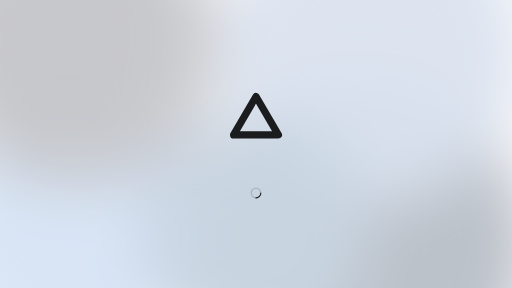
t = 0.00 s
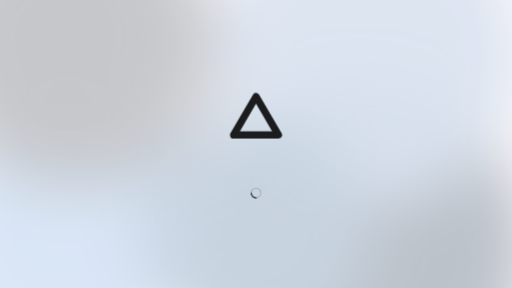
t = 2.25 s
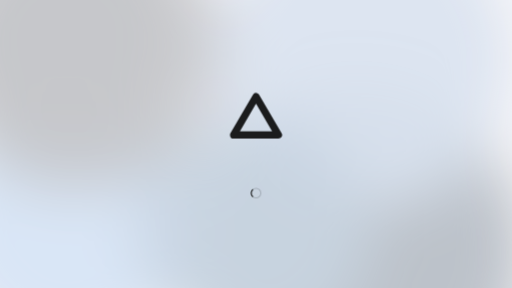
t = 3.38 s
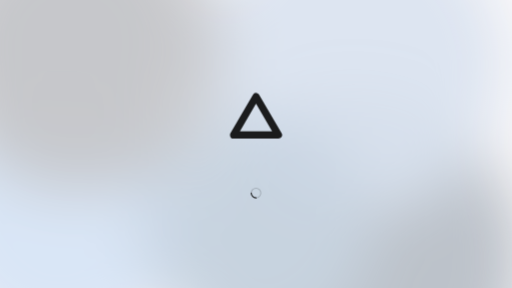
t = 5.25 s
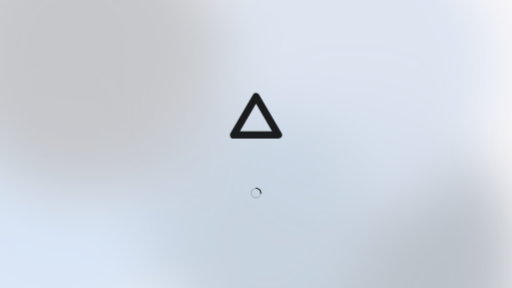
t = 6.75 s
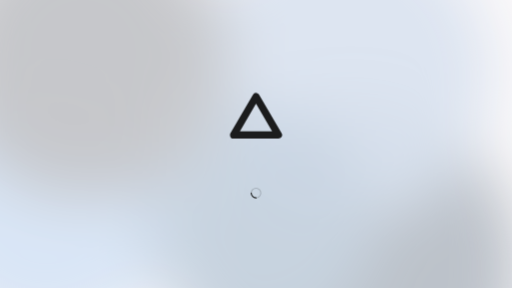
t = 8.25 s

The animated SVG that drew these frames (rendered in a browser with its animation timeline set to each time). Animation: 7 SMIL elements (animateTransform=7); frames cover the first 8.25 s, repeats indefinitely.

<svg xmlns="http://www.w3.org/2000/svg" viewBox="0 0 1920 1080" width="1920" height="1080" preserveAspectRatio="xMidYMid slice"><defs><filter id="b" x="-50%" y="-50%" width="200%" height="200%"><feGaussianBlur stdDeviation="110"/></filter></defs><rect width="1920" height="1080" fill="#FBF9FA"/><g filter="url(#b)"><circle cx="1346.2" cy="922.6" r="638.6" fill="#B5BCC5" fill-opacity="0.9"><animateTransform attributeName="transform" type="translate" values="0 0;-33.2 86;0 0" dur="18s" repeatCount="indefinite" calcMode="spline" keyTimes="0;0.5;1" keySplines="0.45 0 0.55 1;0.45 0 0.55 1"/></circle><circle cx="1398.4" cy="197.5" r="560.1" fill="#DAE3F0" fill-opacity="0.9"><animateTransform attributeName="transform" type="translate" values="0 0;-122.4 84.8;0 0" dur="21s" repeatCount="indefinite" calcMode="spline" keyTimes="0;0.5;1" keySplines="0.45 0 0.55 1;0.45 0 0.55 1"/></circle><circle cx="270.4" cy="860.4" r="490.8" fill="#D5E4F6" fill-opacity="0.9"><animateTransform attributeName="transform" type="translate" values="0 0;-119.4 -106.6;0 0" dur="24s" repeatCount="indefinite" calcMode="spline" keyTimes="0;0.5;1" keySplines="0.45 0 0.55 1;0.45 0 0.55 1"/></circle><circle cx="237.4" cy="129.3" r="400.2" fill="#BCC1C7" fill-opacity="0.9"><animateTransform attributeName="transform" type="translate" values="0 0;104 70.5;0 0" dur="27s" repeatCount="indefinite" calcMode="spline" keyTimes="0;0.5;1" keySplines="0.45 0 0.55 1;0.45 0 0.55 1"/></circle><circle cx="945.9" cy="871.8" r="438" fill="#C9D5E3" fill-opacity="0.9"><animateTransform attributeName="transform" type="translate" values="0 0;33.9 -56;0 0" dur="30s" repeatCount="indefinite" calcMode="spline" keyTimes="0;0.5;1" keySplines="0.45 0 0.55 1;0.45 0 0.55 1"/></circle><circle cx="282.5" cy="165.2" r="544.8" fill="#C7C8CB" fill-opacity="0.9"><animateTransform attributeName="transform" type="translate" values="0 0;74.7 97.2;0 0" dur="33s" repeatCount="indefinite" calcMode="spline" keyTimes="0;0.5;1" keySplines="0.45 0 0.55 1;0.45 0 0.55 1"/></circle></g><g transform="translate(810 290) scale(3)"><path d="M50 24L78 72H22z" fill="none" stroke="#1B1C1D" stroke-width="9" stroke-linejoin="round"/></g><g transform="translate(936 700)" color="#1B1C1D"><circle cx="24" cy="24" r="18" fill="none" stroke="currentColor" stroke-opacity=".2" stroke-width="4"/><circle cx="24" cy="24" r="18" fill="none" stroke="currentColor" stroke-width="4" stroke-linecap="round" stroke-dasharray="28 86"><animateTransform attributeName="transform" type="rotate" from="0 24 24" to="360 24 24" dur="1s" repeatCount="indefinite"/></circle></g></svg>
